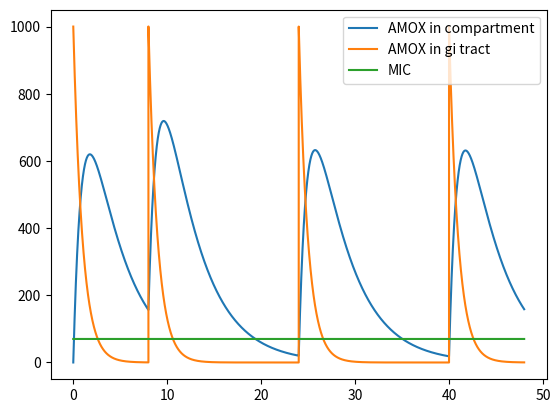

Source code (Python):
import numpy as np
from scipy.integrate import solve_ivp
import matplotlib.pyplot as plt


ka = 1.02  # first order absorption rate constant
Vd = 27.7  # drug's volume of distribution in L
Cl = 21.3  # drug clearance in L/hr
rate_elim = 0.27  # Cl/Vd
mic = 1  # mg/mL
weight = 70  # weight in kg
mic_mg = mic * weight # mic in mg


class TimeStep:
    def __init__(self, t, Agi, C):
        self.t = t
        self.C = C
        self.Agi = Agi


# dC/dt, rate of drug absorbed into the body based on amount of drug in the GI tract
def d_dt_system(t, IC):
    Agi = IC[0]
    C = IC[1]
    return [-ka*Agi, ka*Agi - rate_elim * C]


def take_dose(hr: int):
    if hr != 0 and hr % 16 == 0:
        return False
    return True


def dose_to_dosage(conc, weight):
    return conc / weight


def percent_t_above_mic(conc, weight, dt, total_time):
    dosage = dose_to_dosage(conc, weight)
    time_above = sum([1 * dt if x > mic else 0 for x in dosage])
    return (time_above / total_time) * 100


def NONMEM_Based():
    sim_time = 48    # total simulation time in hours
    dose_amt = 1000  # dose amount in milligrams
    dose_interval = 8  # number of hours between doses
    time_steps = []
    for hr in range(sim_time):
        if hr == 0 and take_dose(hr):
            print(f'hour 0, dose given')
            IC = [dose_amt, 0]
        elif hr % dose_interval == 0 and take_dose(hr):
            print(f'hour {hr}, dose given')
            IC = [time_steps[-1].Agi + dose_amt, time_steps[-1].C]
        else:
            print(f'hour {hr}')
            IC = [time_steps[-1].Agi, time_steps[-1].C]
        eval_points = np.linspace(hr, hr + 1, 1000)
        t_span = (hr, hr + 1)
        sol = solve_ivp(d_dt_system, t_span, IC, dense_output=True, method='RK45')
        z = sol.sol(eval_points)
        for i in range(len(eval_points)):
            time_steps.append(TimeStep(eval_points[i], z[0][i], z[1][i]))

    dt = eval_points[1] - eval_points[0]
    gi_conc = np.array([x.Agi for x in time_steps])
    ab_conc = np.array([x.C for x in time_steps])
    t = np.array([x.t for x in time_steps])
    mic_r = np.array([mic_mg for x in time_steps])
    print(percent_t_above_mic(ab_conc, weight, dt, sim_time))
    plt.plot(t, ab_conc, label='AMOX in compartment')
    plt.plot(t, gi_conc, label='AMOX in gi tract')
    plt.plot(t, mic_r, label='MIC')
    plt.legend()
    plt.show()
    return


def main():
    NONMEM_Based()


if __name__ == '__main__':
    main()
